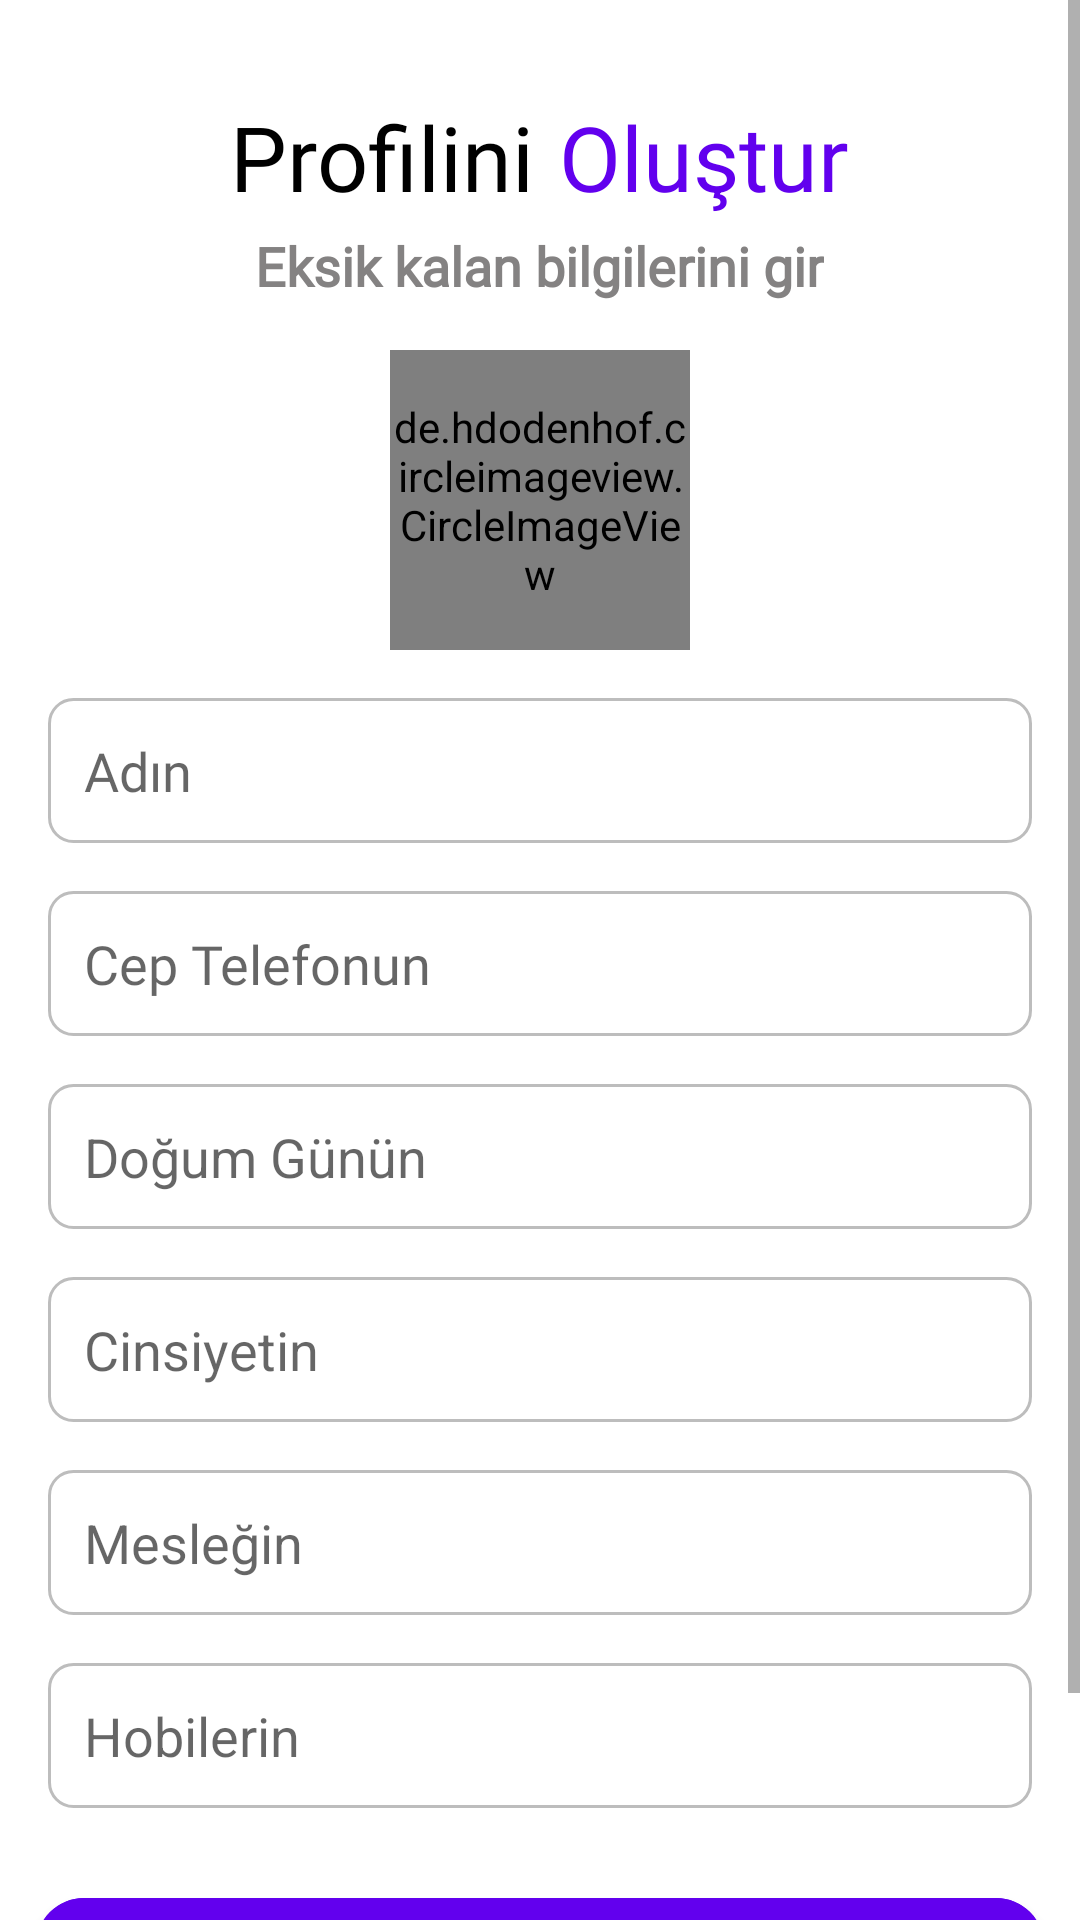

Reconstruct the res/layout file that produces this screen, plus the resources it refers to.
<!-- AndroidManifest.xml: application theme Theme.MaterialComponents.DayNight.NoActionBar.Bridge -->
<!-- res/layout/fragment_edit_profile.xml -->
<ScrollView xmlns:android="http://schemas.android.com/apk/res/android"
    android:layout_width="match_parent"
    android:layout_height="match_parent"
    xmlns:app="http://schemas.android.com/apk/res-auto"
    android:fillViewport="true"
    android:background="@color/white">

    <LinearLayout
        android:layout_width="match_parent"
        android:layout_height="wrap_content"
        android:orientation="vertical"
        android:paddingBottom="16dp">

        <LinearLayout
            android:layout_width="match_parent"
            android:layout_height="wrap_content"
            android:orientation="horizontal"
            android:gravity="center"
            android:layout_marginTop="32dp">

            <TextView
                android:layout_width="wrap_content"
                android:layout_height="wrap_content"
                android:text="Profilini"
                android:textColor="@color/black"
                android:textSize="30sp"
                android:fontFamily="@font/poppins_bold"/>

            <TextView
                android:layout_width="wrap_content"
                android:layout_height="wrap_content"
                android:paddingStart="8dp"
                android:text="Oluştur"
                android:textColor="@color/purple_500"
                android:textSize="30sp"
                android:fontFamily="@font/poppins_bold"/>
        </LinearLayout>

        <TextView
            android:layout_width="wrap_content"
            android:layout_height="wrap_content"
            android:text="Eksik kalan bilgilerini gir"
            android:textSize="18sp"
            android:textStyle="bold"
            android:layout_marginTop="4dp"
            android:fontFamily="@font/poppins_regular"
            android:layout_gravity="center"
            android:textColor="@color/grey"/>

        
        <de.hdodenhof.circleimageview.CircleImageView
            android:id="@+id/img_profile"
            android:layout_width="100dp"
            android:layout_height="100dp"
            android:src="@drawable/avatar_man"
            app:civ_border_width="2dp"
            android:layout_gravity="center"
            android:layout_marginTop="16dp"
            app:civ_border_color="@color/grey"
            app:layout_constraintTop_toTopOf="parent"
            app:layout_constraintStart_toStartOf="parent"
            app:layout_constraintEnd_toEndOf="parent"/>

        
        <EditText
            android:id="@+id/edt_name"
            android:layout_width="match_parent"
            android:layout_height="wrap_content"
            android:layout_marginHorizontal="16dp"
            android:layout_marginTop="16dp"
            android:fontFamily="@font/poppins_regular"
            android:textColor="@color/grey"
            android:hint="Adın"
            android:background="@drawable/background_rounded_text"
            android:padding="12dp" />

        <EditText
            android:id="@+id/edt_phone_number"
            android:layout_width="match_parent"
            android:layout_height="wrap_content"
            android:layout_marginHorizontal="16dp"
            android:layout_marginTop="16dp"
            android:fontFamily="@font/poppins_regular"
            android:textColor="@color/grey"
            android:hint="Cep Telefonun"
            android:background="@drawable/background_rounded_text"
            android:padding="12dp" />

        <EditText
            android:id="@+id/edt_birth_day"
            android:layout_width="match_parent"
            android:layout_height="wrap_content"
            android:layout_marginHorizontal="16dp"
            android:layout_marginTop="16dp"
            android:hint="Doğum Günün"
            android:background="@drawable/background_rounded_text"
            android:padding="12dp"
            android:focusable="false"
            android:clickable="true"/>

        <EditText
            android:id="@+id/edt_gender"
            android:layout_width="match_parent"
            android:layout_height="wrap_content"
            android:layout_marginHorizontal="16dp"
            android:layout_marginTop="16dp"
            android:hint="Cinsiyetin"
            android:background="@drawable/background_rounded_text"
            android:padding="12dp"
            android:focusable="false"
            android:clickable="true"/>

        <EditText
            android:id="@+id/edt_job"
            android:layout_width="match_parent"
            android:layout_height="wrap_content"
            android:layout_marginHorizontal="16dp"
            android:layout_marginTop="16dp"
            android:hint="Mesleğin"
            android:background="@drawable/background_rounded_text"
            android:padding="12dp" />

        <EditText
            android:id="@+id/edt_hobbies"
            android:layout_width="match_parent"
            android:layout_height="wrap_content"
            android:layout_marginHorizontal="16dp"
            android:layout_marginTop="16dp"
            android:hint="Hobilerin"
            android:background="@drawable/background_rounded_text"
            android:padding="12dp" />

        
        <com.google.android.material.button.MaterialButton
            android:id="@+id/btn_save"
            android:layout_width="match_parent"
            android:layout_height="wrap_content"
            android:text="Kaydet"
            android:layout_marginVertical="24dp"
            android:layout_marginHorizontal="12dp"
            android:backgroundTint="@color/purple_500"
            android:textColor="@color/white"
            android:fontFamily="@font/poppins_bold"
            android:paddingVertical="10dp"
            android:textSize="20sp"
            android:textAllCaps="false"
            app:cornerRadius="16dp" />

    </LinearLayout>
</ScrollView>
<!-- resources referenced by this layout -->
<resources>
  <color name="black">#FF000000</color>
  <color name="grey">#848282</color>
  <color name="purple_500">#FF6200EE</color>
  <color name="white">#FFFFFFFF</color>
  <!-- drawable background_rounded_text (drawable) -->
  <shape xmlns:android="http://schemas.android.com/apk/res/android">
      <solid android:color="#FFFFFF" />
      <corners android:radius="8dp" />
      <stroke android:width="1dp" android:color="#BDBDBD" />
  </shape>
</resources>
